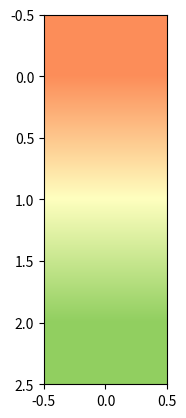

The matplotlib source for this figure:
import numpy as np
import matplotlib.pyplot as plt
import matplotlib.patches as patches
import matplotlib.collections as coll


x = y = np.linspace(-1, 1, 21)
z = np.array([i*i+j*j for j in y for i in x])
Z = z.reshape(21, 21)
Z = np.array([
    [[252,141,89]],
    [[255,255,191]],
    [[145,207,96]],
])
print(Z)
plt.imshow(Z, interpolation='bilinear')
plt.show()

#   negative: fc8d59 / 252,141,89
#    neutral: ffffbf / 255,255,191
#   positive: 91cf60 / 145,207,96

#negative: fc8d59 / 252,141,89
#neutral: ffffbf / 255,255,191
#positive: 91cf60 / 145,207,96


#figure = plt.figure()
#axis = figure.add_subplot(111, projection="2d")
#axis.set_xlabel("x")
#axis.set_ylabel("y")

#to_hex = lambda c: "#" + "".join([format(val, "02x") for val in c])
#plot_point = lambda p: list(p) + ([] if dimensions == 3 else [0])
#colouring = lambda x: to_hex([0, min((x * 5) + 100, 255), 0])

#plt.scatter([[0, 1]], [[0, 1]], c=[to_hex([0, 0, 255]), to_hex([255, 0, 0])])

#plt.draw()
#plt.pause(120)
#figure = plt.figure()
#ax = plt.subplot(111, aspect='equal')
#ax.axis([0, count, 0, count])
#    for g in range(count):
#        for b in range(count):
#            color = "#%02x%02x%02x" % ((r * step) + 2, (g * step) + 2, (b * step) + 2)
#            print(color)
#            sq = patches.Rectangle((g, b), step, step, color=color)
#            ax.add_patch(sq)
#    #plt.draw()
#    #plt.pause(120)
#    figure.savefig("legend-%d.png" % r)
#


